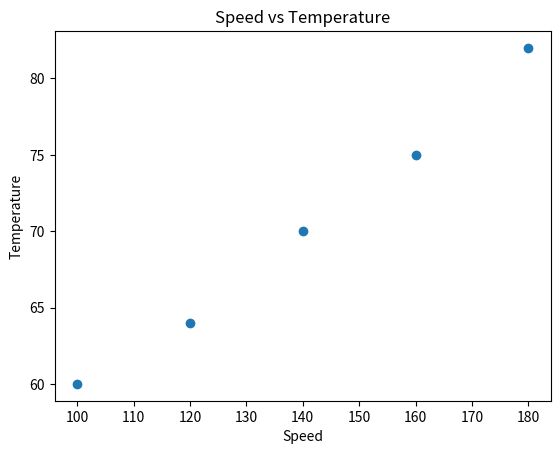

This chart was generated by the following Python code:
import matplotlib.pyplot as plt
#ใช้ดูความสัมพันธ์ระหว่าง numeric variables 2 ตัว
speed = [100, 120, 140, 160, 180]
temperature = [60, 64, 70, 75, 82]

plt.scatter(speed, temperature)

plt.xlabel("Speed")
plt.ylabel("Temperature")
plt.title("Speed vs Temperature")

plt.show()
